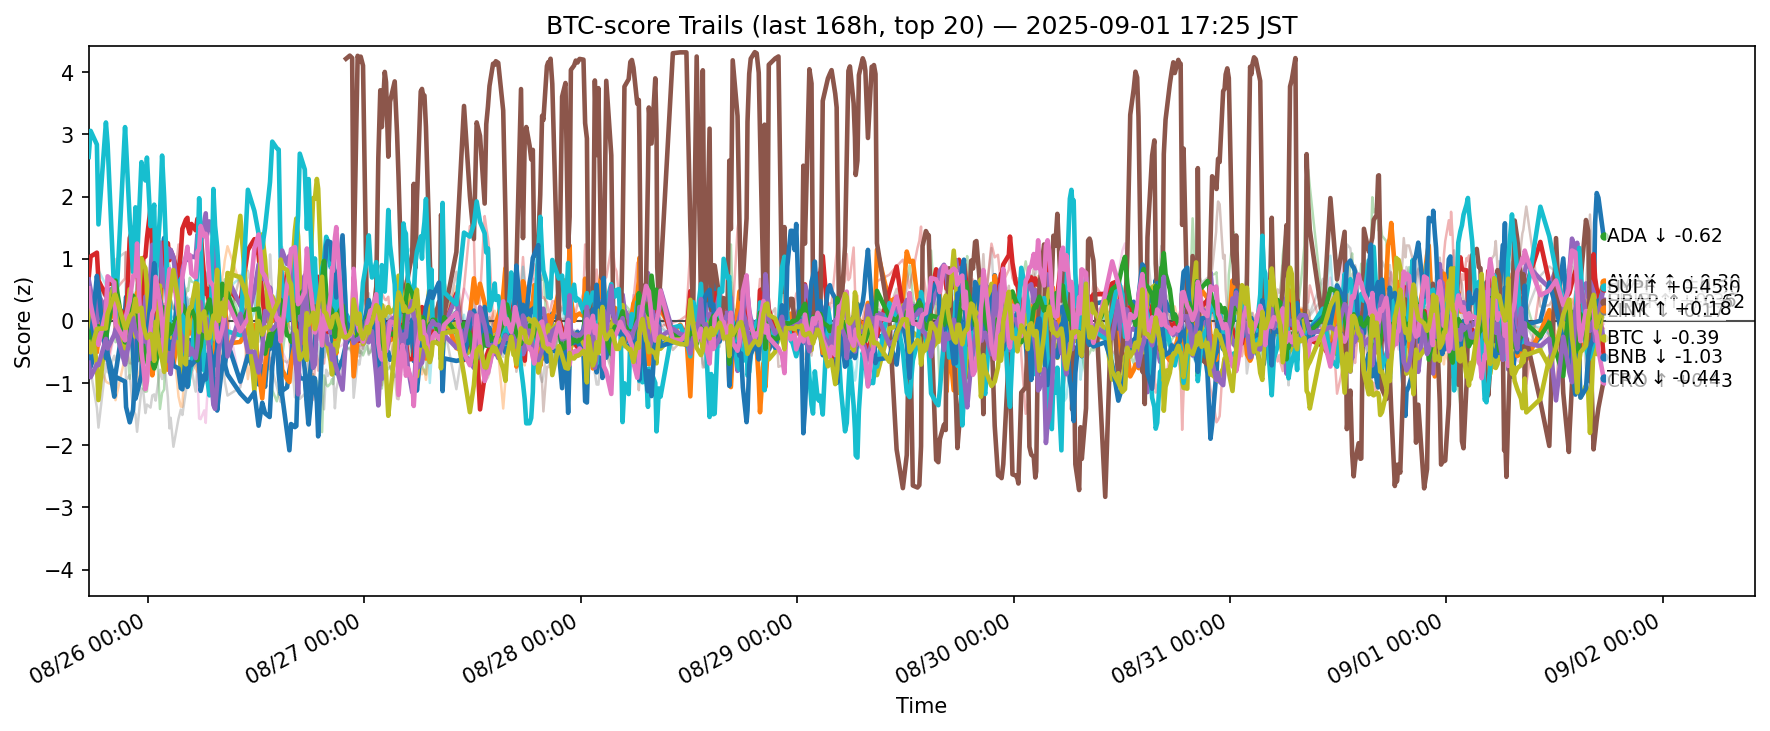

Values plotted in this chart, from the file beside it:
ts, side, symbol, score
2025-08-25 08:25:54.611568+00:00, btc, ADA, -0.4879
2025-08-25 08:25:54.611568+00:00, btc, AVAX, -0.2453
2025-08-25 08:25:54.611568+00:00, btc, BCH, 0.2073
2025-08-25 08:25:54.611568+00:00, btc, BNB, 0.6924
2025-08-25 08:25:54.611568+00:00, btc, BTC, 0.6666
2025-08-25 08:25:54.611568+00:00, btc, DOGE, -0.4126
2025-08-25 08:25:54.611568+00:00, btc, DOT, -0.7545
2025-08-25 08:25:54.611568+00:00, btc, ETH, 0.4966
2025-08-25 08:25:54.611568+00:00, btc, HBAR, 0.1932
2025-08-25 08:25:54.611568+00:00, btc, HYPE, 2.637
2025-08-25 08:25:54.611568+00:00, btc, LINK, -0.8204
2025-08-25 08:25:54.611568+00:00, btc, LTC, -0.6504
2025-08-25 08:25:54.611568+00:00, btc, SHIB, -0.1809
2025-08-25 08:25:54.611568+00:00, btc, SOL, -0.2181
2025-08-25 08:25:54.611568+00:00, btc, SUI, -0.672
2025-08-25 08:25:54.611568+00:00, btc, TON, -0.4974
2025-08-25 08:25:54.611568+00:00, btc, TRX, 0.523
2025-08-25 08:25:54.611568+00:00, btc, UNI, -0.7092
2025-08-25 08:25:54.611568+00:00, btc, XLM, -0.3406
2025-08-25 08:25:54.611568+00:00, btc, XRP, 0.5181
2025-08-25 08:38:46.612901+00:00, btc, ADA, -0.7394
2025-08-25 08:38:46.612901+00:00, btc, AVAX, -0.2418
2025-08-25 08:38:46.612901+00:00, btc, BCH, -0.1515
2025-08-25 08:38:46.612901+00:00, btc, BNB, 1.036
2025-08-25 08:38:46.612901+00:00, btc, BTC, 0.5028
2025-08-25 08:38:46.612901+00:00, btc, DOGE, -0.4732
2025-08-25 08:38:46.612901+00:00, btc, DOT, -0.1634
2025-08-25 08:38:46.612901+00:00, btc, ETH, 0.4846
2025-08-25 08:38:46.612901+00:00, btc, HBAR, -0.02672
2025-08-25 08:38:46.612901+00:00, btc, HYPE, 3.057
2025-08-25 08:38:46.612901+00:00, btc, LINK, -0.3556
2025-08-25 08:38:46.612901+00:00, btc, LTC, -0.645
2025-08-25 08:38:46.612901+00:00, btc, SHIB, -0.3353
2025-08-25 08:38:46.612901+00:00, btc, SOL, -0.02781
2025-08-25 08:38:46.612901+00:00, btc, SUI, -0.9067
2025-08-25 08:38:46.612901+00:00, btc, TON, -0.4014
2025-08-25 08:38:46.612901+00:00, btc, TRX, 0.2743
2025-08-25 08:38:46.612901+00:00, btc, UNI, -0.8009
2025-08-25 08:38:46.612901+00:00, btc, XLM, -0.5049
2025-08-25 08:38:46.612901+00:00, btc, XRP, 0.3634
2025-08-25 09:20:36.882356+00:00, btc, ADA, -0.4156
2025-08-25 09:20:36.882356+00:00, btc, AVAX, -0.5034
2025-08-25 09:20:36.882356+00:00, btc, BCH, -0.2625
2025-08-25 09:20:36.882356+00:00, btc, BNB, 1.098
2025-08-25 09:20:36.882356+00:00, btc, BTC, -0.05989
2025-08-25 09:20:36.882356+00:00, btc, DOGE, -0.4062
2025-08-25 09:20:36.882356+00:00, btc, DOT, 0.08031
2025-08-25 09:20:36.882356+00:00, btc, ETH, 0.3738
2025-08-25 09:20:36.882356+00:00, btc, HBAR, -0.6956
2025-08-25 09:20:36.882356+00:00, btc, HYPE, 2.837
2025-08-25 09:20:36.882356+00:00, btc, LINK, 0.7248
2025-08-25 09:20:36.882356+00:00, btc, LTC, -0.7163
2025-08-25 09:20:36.882356+00:00, btc, SHIB, -0.2781
2025-08-25 09:20:36.882356+00:00, btc, SOL, -0.01833
2025-08-25 09:20:36.882356+00:00, btc, SUI, -0.6957
2025-08-25 09:20:36.882356+00:00, btc, TON, 0.5434
2025-08-25 09:20:36.882356+00:00, btc, TRX, -0.2305
2025-08-25 09:20:36.882356+00:00, btc, UNI, -1.396
2025-08-25 09:20:36.882356+00:00, btc, XLM, -0.1295
2025-08-25 09:20:36.882356+00:00, btc, XRP, 0.09563
... 12,020 more rows
